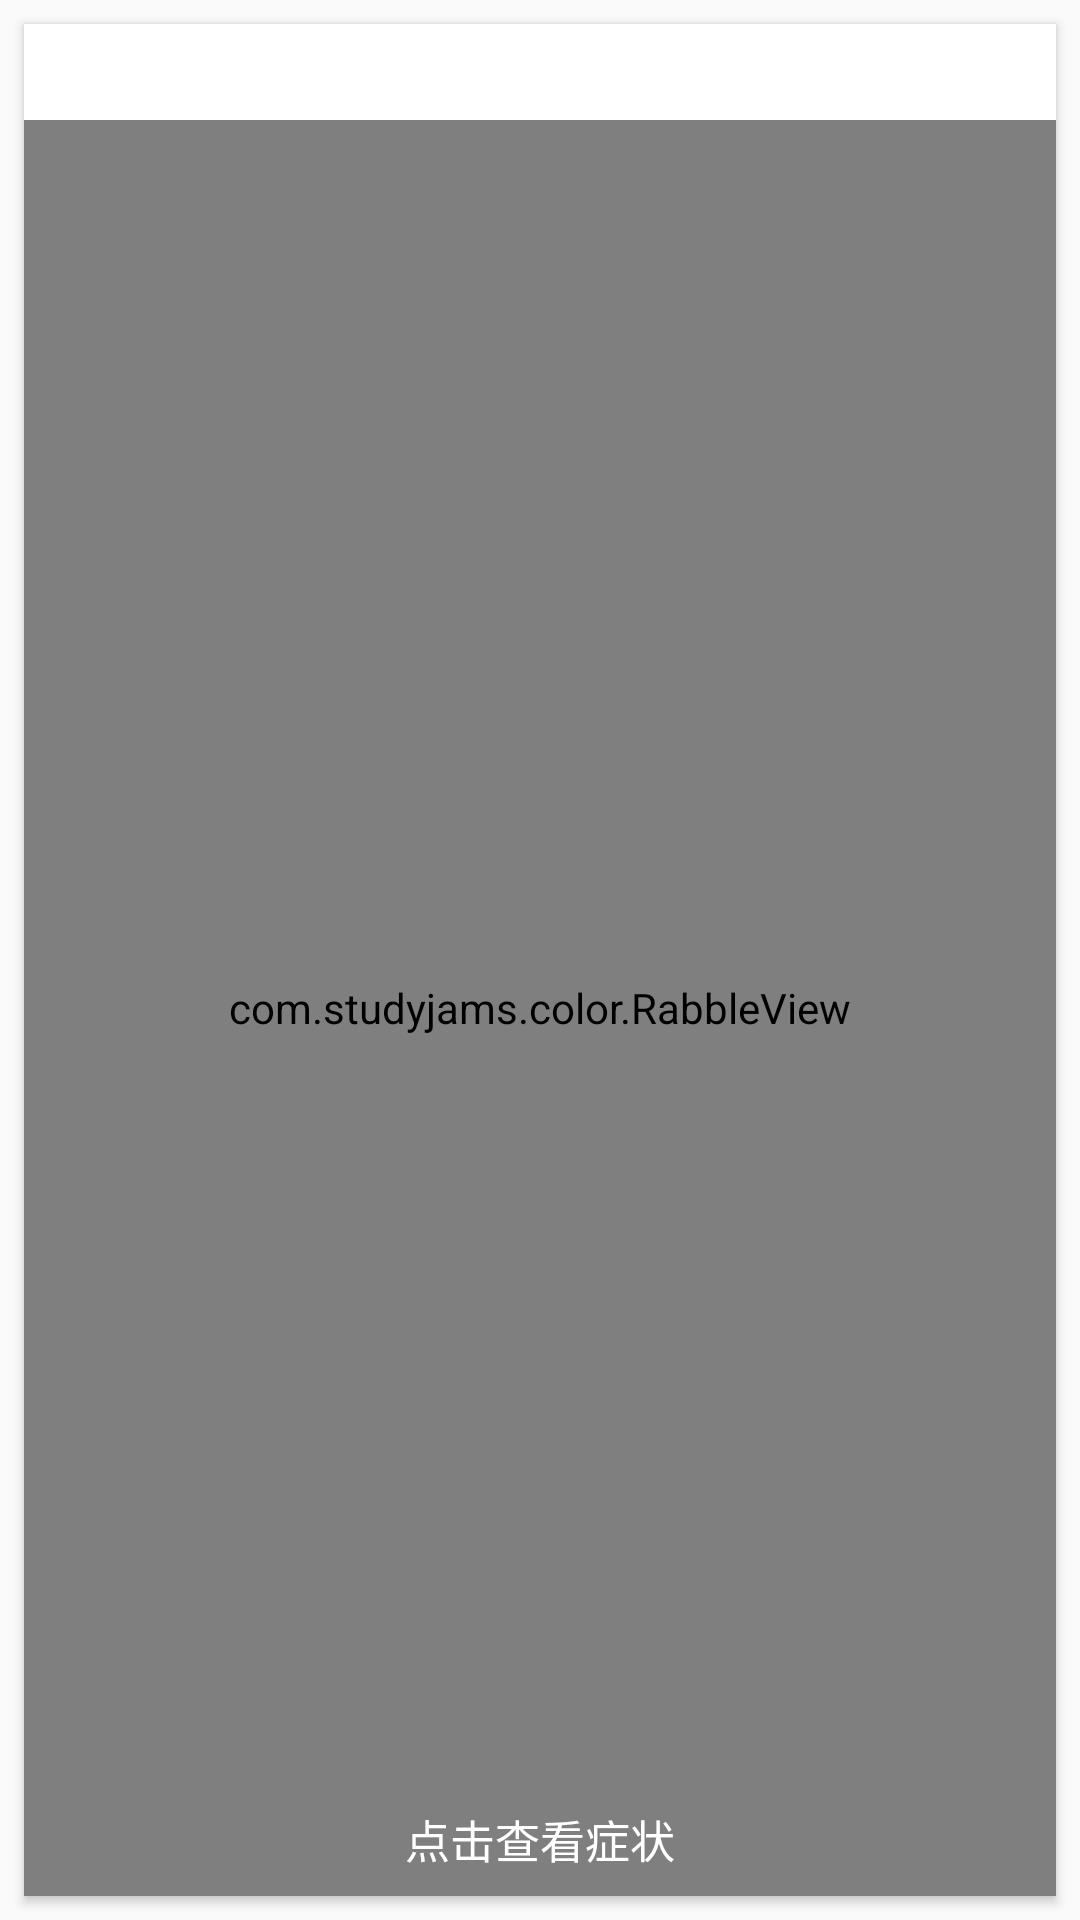

Produce the Android XML layout that renders to this screen, including the resource entries it uses.
<!-- AndroidManifest.xml: application theme AppTheme -->
<!-- res/layout/fragment_test_img.xml -->
<FrameLayout xmlns:android="http://schemas.android.com/apk/res/android"
    xmlns:tools="http://schemas.android.com/tools"
    android:layout_width="match_parent"
    android:layout_height="match_parent"
    tools:context="com.studyjams.color.Fragment.testImg">

    
    <LinearLayout
        android:layout_width="match_parent"
        android:layout_height="match_parent"
        android:layout_margin="8dp"
        android:elevation="2dp"
        android:orientation="vertical"
        android:background="@android:color/white">
        <ImageView
            android:layout_width="match_parent"
            android:layout_height="wrap_content"
            android:scaleType="centerInside"
            android:src="@raw/p01"
            android:id="@+id/testImg"
            android:layout_margin="16dp"/>

        <RelativeLayout
            android:layout_width="match_parent"
            android:layout_height="match_parent">
            <com.studyjams.color.RabbleView
                android:layout_width="match_parent"
                android:layout_height="match_parent"
                android:padding="16dp"
                android:text="@string/answer01"
                android:id="@+id/answer"/>
            <TextView
                android:layout_width="wrap_content"
                android:layout_height="wrap_content"
                android:text="点击查看症状"
                android:layout_alignParentBottom="true"
                android:layout_centerHorizontal="true"
                android:textColor="@android:color/white"
                android:textSize="15sp"
                android:id="@+id/tips"
                android:padding="8dp"/>
        </RelativeLayout>

        
            
            
            
            
            
            
            

    </LinearLayout>

</FrameLayout>
<!-- resources referenced by this layout -->
<resources>
  <string name="answer01">所有人都能看到12</string>
  <style name="AppTheme" parent="Theme.AppCompat.Light.DarkActionBar">
          
          <item name="colorPrimary">@color/primary</item>
          <item name="colorPrimaryDark">@color/primary_dark</item>
          <item name="colorAccent">@color/accent</item>
      </style>
  <color name="primary">#607D8B</color>
  <color name="primary_dark">#455A64</color>
  <color name="accent">#CDDC39</color>
</resources>
